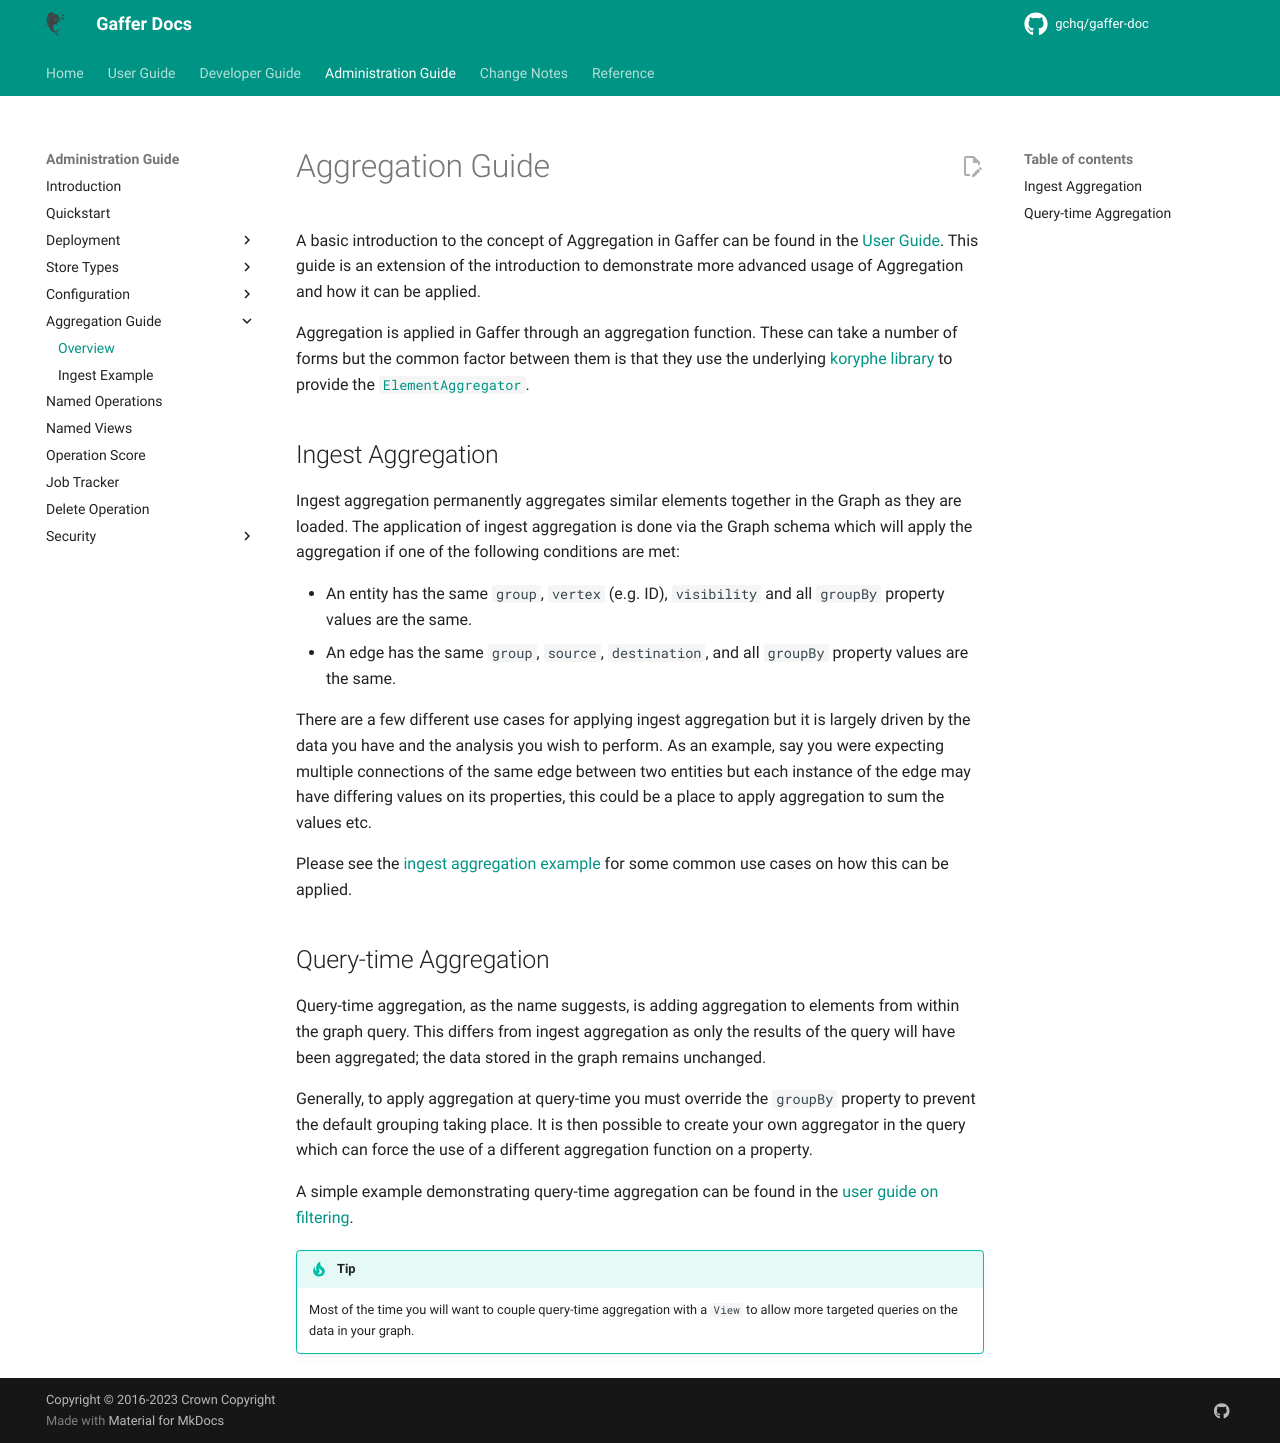

repository: gchq/gaffer-doc · page: 2.3.1/administration-guide/aggregation/overview.html · generator: mkdocs

# Aggregation Guide

A basic introduction to the concept of Aggregation in Gaffer can be found in the
[User Guide](../../user-guide/gaffer-basics/what-is-aggregation.md). This guide is
an extension of the introduction to demonstrate more advanced usage of
Aggregation and how it can be applied.

Aggregation is applied in Gaffer through an aggregation function. These can take
a number of forms but the common factor between them is that they use the
underlying [koryphe library](https://github.com/gchq/koryphe) to provide the
[`ElementAggregator`](https://gchq.github.io/Gaffer/uk/gov/gchq/gaffer/data/element/function/ElementAggregator.html).

## Ingest Aggregation

Ingest aggregation permanently aggregates similar elements together in the Graph
as they are loaded. The application of ingest aggregation is done via the Graph
schema which will apply the aggregation if one of the following conditions are
met:

- An entity has the same `group`, `vertex` (e.g. ID), `visibility` and all `groupBy`
  property values are the same.
- An edge has the same `group`, `source`, `destination`, and all `groupBy`
  property values are the same.

There are a few different use cases for applying ingest aggregation but it is
largely driven by the data you have and the analysis you wish to perform. As an
example, say you were expecting multiple connections of the same edge between
two entities but each instance of the edge may have differing values on its
properties, this could be a place to apply aggregation to sum the values etc.

Please see the [ingest aggregation example](ingest-example.md) for some common
use cases on how this can be applied.

## Query-time Aggregation

Query-time aggregation, as the name suggests, is adding aggregation to
elements from within the graph query. This differs from ingest aggregation
as only the results of the query will have been aggregated; the data stored
in the graph remains unchanged.

Generally, to apply aggregation at query-time you must override the `groupBy`
property to prevent the default grouping taking place. It is then possible
to create your own aggregator in the query which can force the use of a
different aggregation function on a property.

A simple example demonstrating query-time aggregation can be found in the
[user guide on filtering](../../user-guide/query/gaffer-syntax/filtering.md#query-time-aggregation).

!!! tip
    Most of the time you will want to couple query-time aggregation with a `View`
    to allow more targeted queries on the data in your graph.
